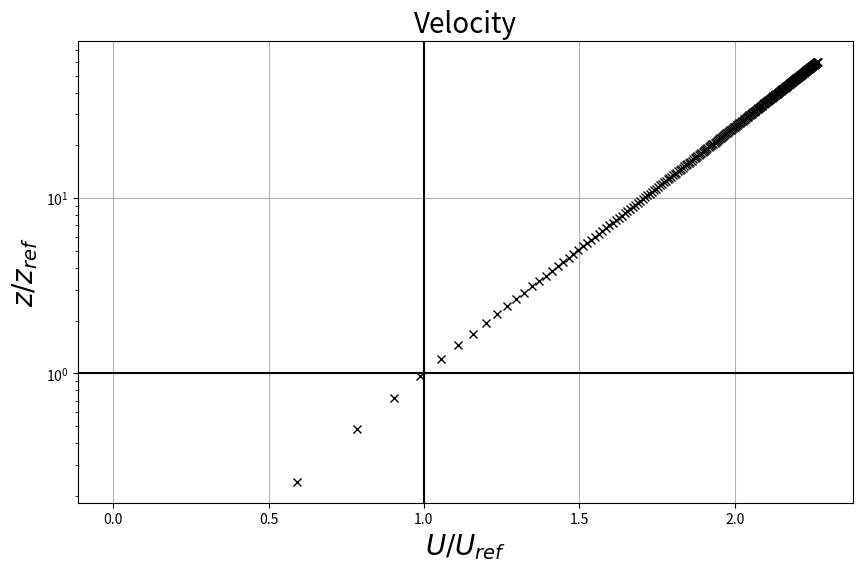

Reproduce this figure in Python.
import numpy as np
import matplotlib.pyplot as plt
import warnings
warnings.filterwarnings("ignore")
# USER INPUT DATA
Uref = 5.0          # Reference Velocity m/s
Zref = 10.0         # Reference height m
z0 = 0.425          # Hydraulic roughness m
kappa = 0.41        # von Karman constant
H = 600.0           # Height of the domain in m
d = 0.0             # This is case specific for each of the cases
# Closure coefficients
Cmu = 0.09          # K-Epsilon closure model constant 
C1 = 1.44           # K-Epsilon closure model constant
C2 = 1.92           # K-Epsilon closure model constant
#
# INPUT DATA SETUP
#
z = np.linspace(0,H,250)
ustar = (Uref*kappa)/(np.log((Zref+z0)/z0))
print(f"Friction velocity: {ustar} m/s")
U = (ustar/kappa)*np.log((z - d + z0)/z0)
print(f"Driving Pressure Gradient (dpdx): {ustar**2/H}")
# RANS Simulation PROFILE -- Not used
# k = (ustar**2/np.sqrt(Cmu))*np.sqrt(C1*np.log((z-d+z0)/z0) + C2)
# epsilon = (ustar**3/(kappa*(z-d+z0)))*np.sqrt(C1*np.log((z-d+z0)/z0) + C2)
#
# PLOTTING
#
plt.figure(1,figsize=(10,6))
plt.semilogy(U/Uref,z/Zref,'kx')
plt.axhline(1,color='k')
plt.axvline(1,color='k')
plt.xlabel(r'$U/U_{ref}$',fontsize=20)
plt.ylabel(r'$z/z_{ref}$',fontsize=20)
plt.grid()
plt.title('Velocity',fontsize=20)
plt.show()
